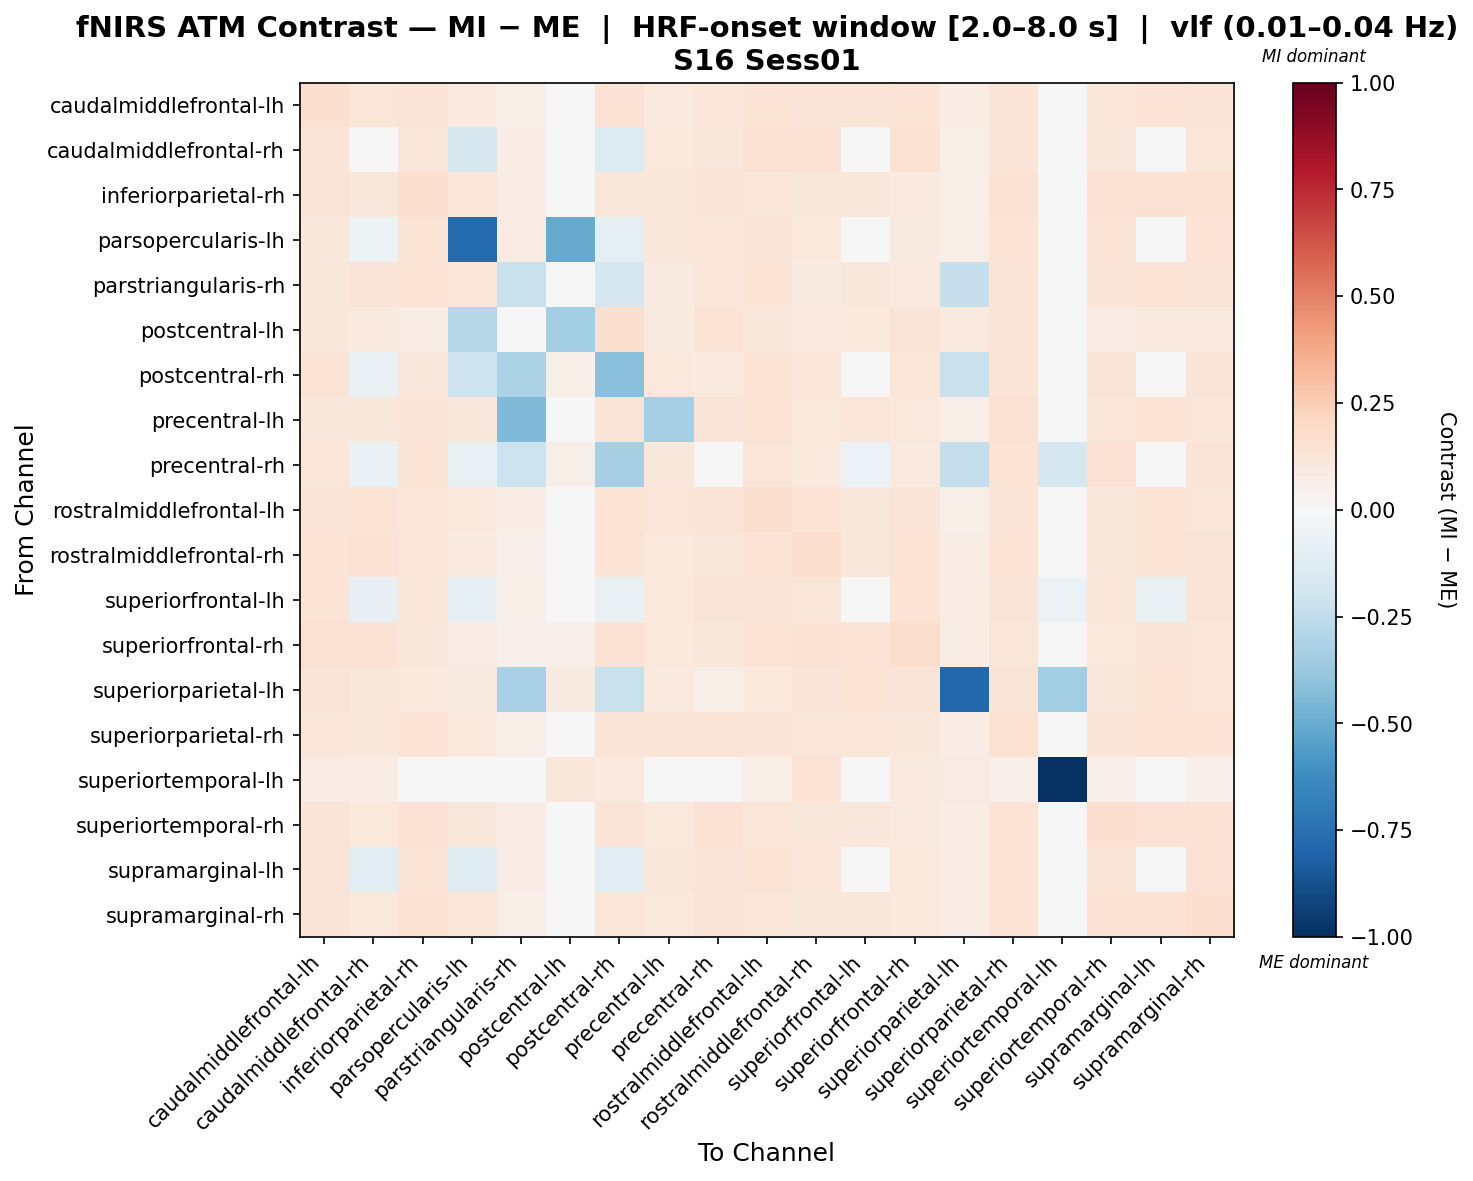

Values plotted in this chart, from the file beside it:
, caudalmiddlefrontal-lh, caudalmiddlefrontal-rh, inferiorparietal-rh, parsopercularis-lh, parstriangularis-rh, postcentral-lh, postcentral-rh, precentral-lh, precentral-rh, rostralmiddlefrontal-lh, rostralmiddlefrontal-rh, superiorfrontal-lh, superiorfrontal-rh, superiorparietal-lh, superiorparietal-rh, superiortemporal-lh, superiortemporal-rh, supramarginal-lh, supramarginal-rh
caudalmiddlefrontal-lh, 0.1583, 0.1235, 0.1294, 0.0974, 0.0578, 0.04355, 0.1429, 0.09662, 0.1204, 0.1385, 0.1286, 0.1263, 0.1385, 0.07444, 0.1271, 0.01506, 0.1227, 0.1374, 0.1314
caudalmiddlefrontal-rh, 0.1299, -0.04578, 0.1206, -0.1635, 0.0742, 0.0427, -0.1339, 0.1056, 0.1168, 0.1429, 0.1411, 0.02254, 0.141, 0.06123, 0.1281, -0.03974, 0.115, -0.02454, 0.1208
inferiorparietal-rh, 0.1277, 0.1099, 0.1687, 0.122, 0.07632, 0.03594, 0.1145, 0.1108, 0.1318, 0.1243, 0.111, 0.1166, 0.09827, 0.06663, 0.1423, 0.008747, 0.1426, 0.1479, 0.1539
parsopercularis-lh, 0.1156, -0.05061, 0.1399, -0.7674, 0.08371, -0.504, -0.08681, 0.1169, 0.1249, 0.1254, 0.1053, 0.03957, 0.0884, 0.06496, 0.1343, -0.0311, 0.1376, 0.02287, 0.1404
parstriangularis-rh, 0.1101, 0.1296, 0.1363, 0.1234, -0.2191, 0.01729, -0.1708, 0.08886, 0.1178, 0.1356, 0.08998, 0.113, 0.09468, -0.2276, 0.1275, 0.0, 0.1275, 0.1344, 0.1265
postcentral-lh, 0.1098, 0.09888, 0.07812, -0.2846, 0.0199, -0.3402, 0.1581, 0.0885, 0.1363, 0.1112, 0.09984, 0.1041, 0.1258, 0.1013, 0.1258, 0.04644, 0.08101, 0.09845, 0.0961
postcentral-rh, 0.133, -0.07747, 0.1104, -0.21, -0.3143, 0.05996, -0.4192, 0.1087, 0.09486, 0.1329, 0.1214, 0.01868, 0.1249, -0.2203, 0.1318, -0.03147, 0.1273, -0.01747, 0.1263
precentral-lh, 0.1094, 0.1103, 0.1302, 0.1144, -0.4448, 0.04095, 0.1283, -0.3296, 0.1307, 0.1395, 0.1066, 0.1201, 0.108, 0.06374, 0.1459, 0.0, 0.1219, 0.1367, 0.1227
precentral-rh, 0.1178, -0.06765, 0.1333, -0.07626, -0.2165, 0.06024, -0.3306, 0.1141, 0.0236, 0.124, 0.1039, -0.06101, 0.1013, -0.2368, 0.1405, -0.1675, 0.1465, -0.03988, 0.131
rostralmiddlefrontal-lh, 0.1286, 0.1373, 0.1234, 0.1079, 0.07469, 0.04171, 0.1372, 0.1182, 0.1251, 0.1598, 0.1355, 0.1166, 0.1322, 0.05737, 0.1285, 0.008676, 0.1147, 0.1372, 0.125
rostralmiddlefrontal-rh, 0.1337, 0.1408, 0.1202, 0.09533, 0.05289, 0.04147, 0.1341, 0.1039, 0.1119, 0.1373, 0.1708, 0.1161, 0.14, 0.07459, 0.1334, 0.02036, 0.1157, 0.1379, 0.1293
superiorfrontal-lh, 0.1372, -0.08293, 0.1192, -0.09865, 0.06092, 0.04782, -0.07376, 0.1078, 0.1258, 0.1326, 0.1199, 0.01065, 0.1333, 0.07304, 0.1274, -0.05985, 0.1228, -0.07736, 0.129
superiorfrontal-rh, 0.1499, 0.1477, 0.1118, 0.08399, 0.05145, 0.05437, 0.1409, 0.105, 0.1123, 0.1358, 0.1409, 0.1353, 0.1742, 0.07452, 0.1242, 0.0137, 0.1075, 0.1272, 0.119
superiorparietal-lh, 0.125, 0.1131, 0.1069, 0.09048, -0.321, 0.08625, -0.2202, 0.09829, 0.05761, 0.1078, 0.1292, 0.1385, 0.1295, -0.7864, 0.125, -0.3481, 0.1105, 0.1353, 0.1222
superiorparietal-rh, 0.1241, 0.1153, 0.1361, 0.1068, 0.06704, 0.04649, 0.1326, 0.1275, 0.1274, 0.1273, 0.1189, 0.124, 0.1119, 0.07247, 0.155, 0.01386, 0.1275, 0.1395, 0.136
superiortemporal-lh, 0.08095, 0.0801, 0.03546, -0.004349, 0.0, 0.1152, 0.09667, 0.0, 0.03546, 0.06439, 0.1365, 0.01455, 0.101, 0.07995, 0.05319, -1.0, 0.05319, 0.004516, 0.05319
superiortemporal-rh, 0.1254, 0.1089, 0.1472, 0.1119, 0.07457, 0.03896, 0.1284, 0.1059, 0.1482, 0.1181, 0.1125, 0.1165, 0.09835, 0.07361, 0.133, 0.01156, 0.1709, 0.1426, 0.1432
supramarginal-lh, 0.1309, -0.1164, 0.138, -0.1202, 0.0713, 0.04178, -0.1086, 0.114, 0.1277, 0.1333, 0.1228, 0.0001356, 0.1092, 0.07172, 0.138, -0.04887, 0.1311, -0.02432, 0.1433
supramarginal-rh, 0.1295, 0.108, 0.1512, 0.1187, 0.0686, 0.04301, 0.124, 0.1061, 0.1295, 0.1224, 0.1169, 0.1169, 0.1025, 0.07354, 0.1349, 0.0125, 0.1439, 0.1439, 0.1638
